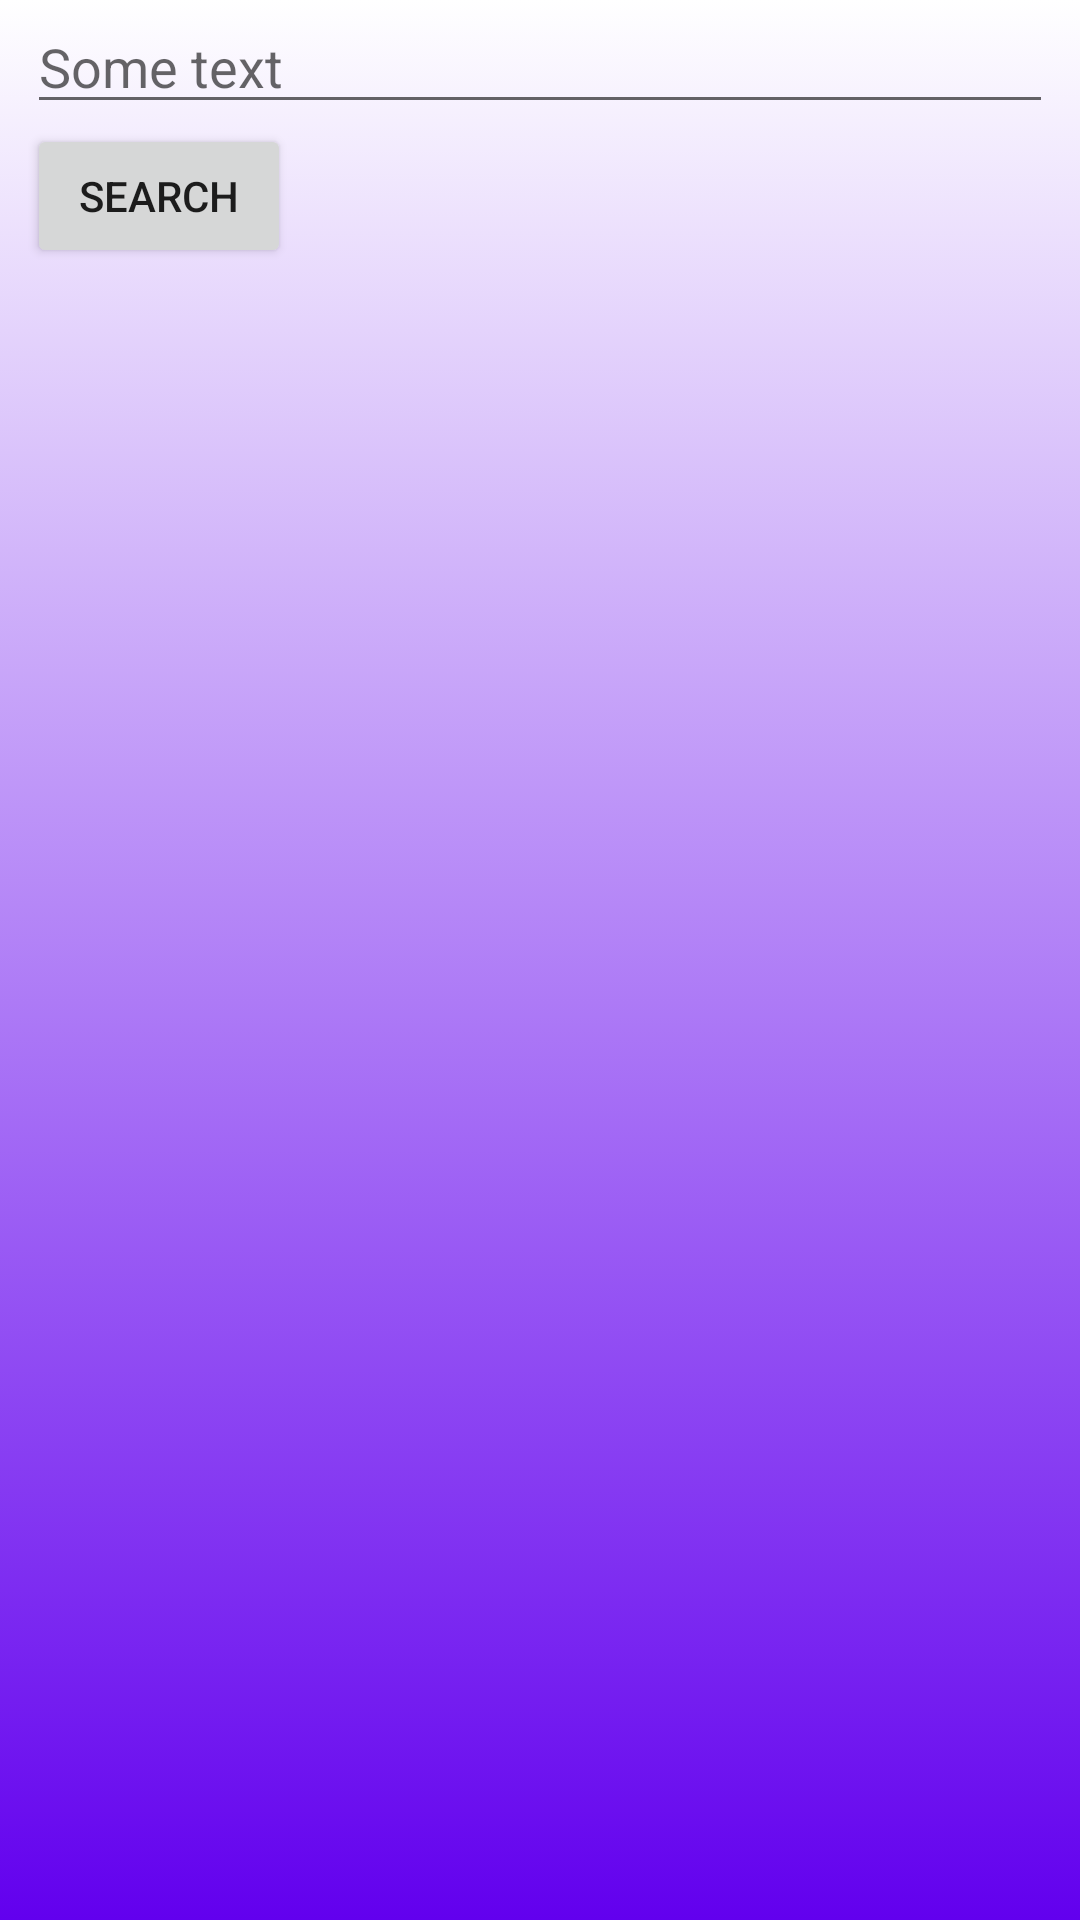

The Android layout XML behind this screen, and the referenced resources:
<!-- AndroidManifest.xml: application theme Theme.Coursera_project -->
<!-- res/layout/start_fragment.xml -->
<?xml version="1.0" encoding="utf-8"?>
<LinearLayout
    xmlns:android="http://schemas.android.com/apk/res/android"
    android:layout_width="match_parent"
    android:layout_height="match_parent"
    android:orientation="vertical"
    android:background="@drawable/gradient">

    <EditText
        android:id="@+id/etLogin"
        android:layout_width="match_parent"
        android:layout_height="wrap_content"
        android:hint="Some text"
        android:layout_marginLeft="9dp"
        android:layout_marginRight="9dp"/>

    <Button
        android:id="@+id/button_page1"
        android:layout_width="wrap_content"
        android:layout_height="wrap_content"
        android:layout_marginLeft="9dp"
        android:text="Search" />


</LinearLayout>
<!-- resources referenced by this layout -->
<resources>
  <!-- drawable gradient (drawable) -->
  <?xml version="1.0" encoding="utf-8"?>
  <selector xmlns:android="http://schemas.android.com/apk/res/android">
      <item>
          <shape>
              <gradient android:angle="90"
                  android:startColor="@color/design_default_color_primary"
                  android:endColor="@color/white"
                  android:type="linear"/>
          </shape>
      </item>
  </selector>
  <style name="Theme.Coursera_project" parent="Theme.MaterialComponents.DayNight.DarkActionBar">
          
          <item name="colorPrimary">@color/purple_500</item>
          <item name="colorPrimaryVariant">@color/purple_700</item>
          <item name="colorOnPrimary">@color/white</item>
          
          <item name="colorSecondary">@color/teal_200</item>
          <item name="colorSecondaryVariant">@color/teal_700</item>
          <item name="colorOnSecondary">@color/black</item>
          
          <item name="android:statusBarColor" tools:targetApi="l">?attr/colorPrimaryVariant</item>
          
      </style>
  <!-- not gathered from this repository: default colours our renderer supplied (Android Studio template values) -->
  <color name="purple_500">#FF6200EE</color>
  <color name="purple_700">#FF3700B3</color>
  <color name="teal_200">#FF03DAC5</color>
  <color name="teal_700">#FF018786</color>
  <color name="black">#FF000000</color>
  <color name="white">#FFFFFFFF</color>
</resources>
